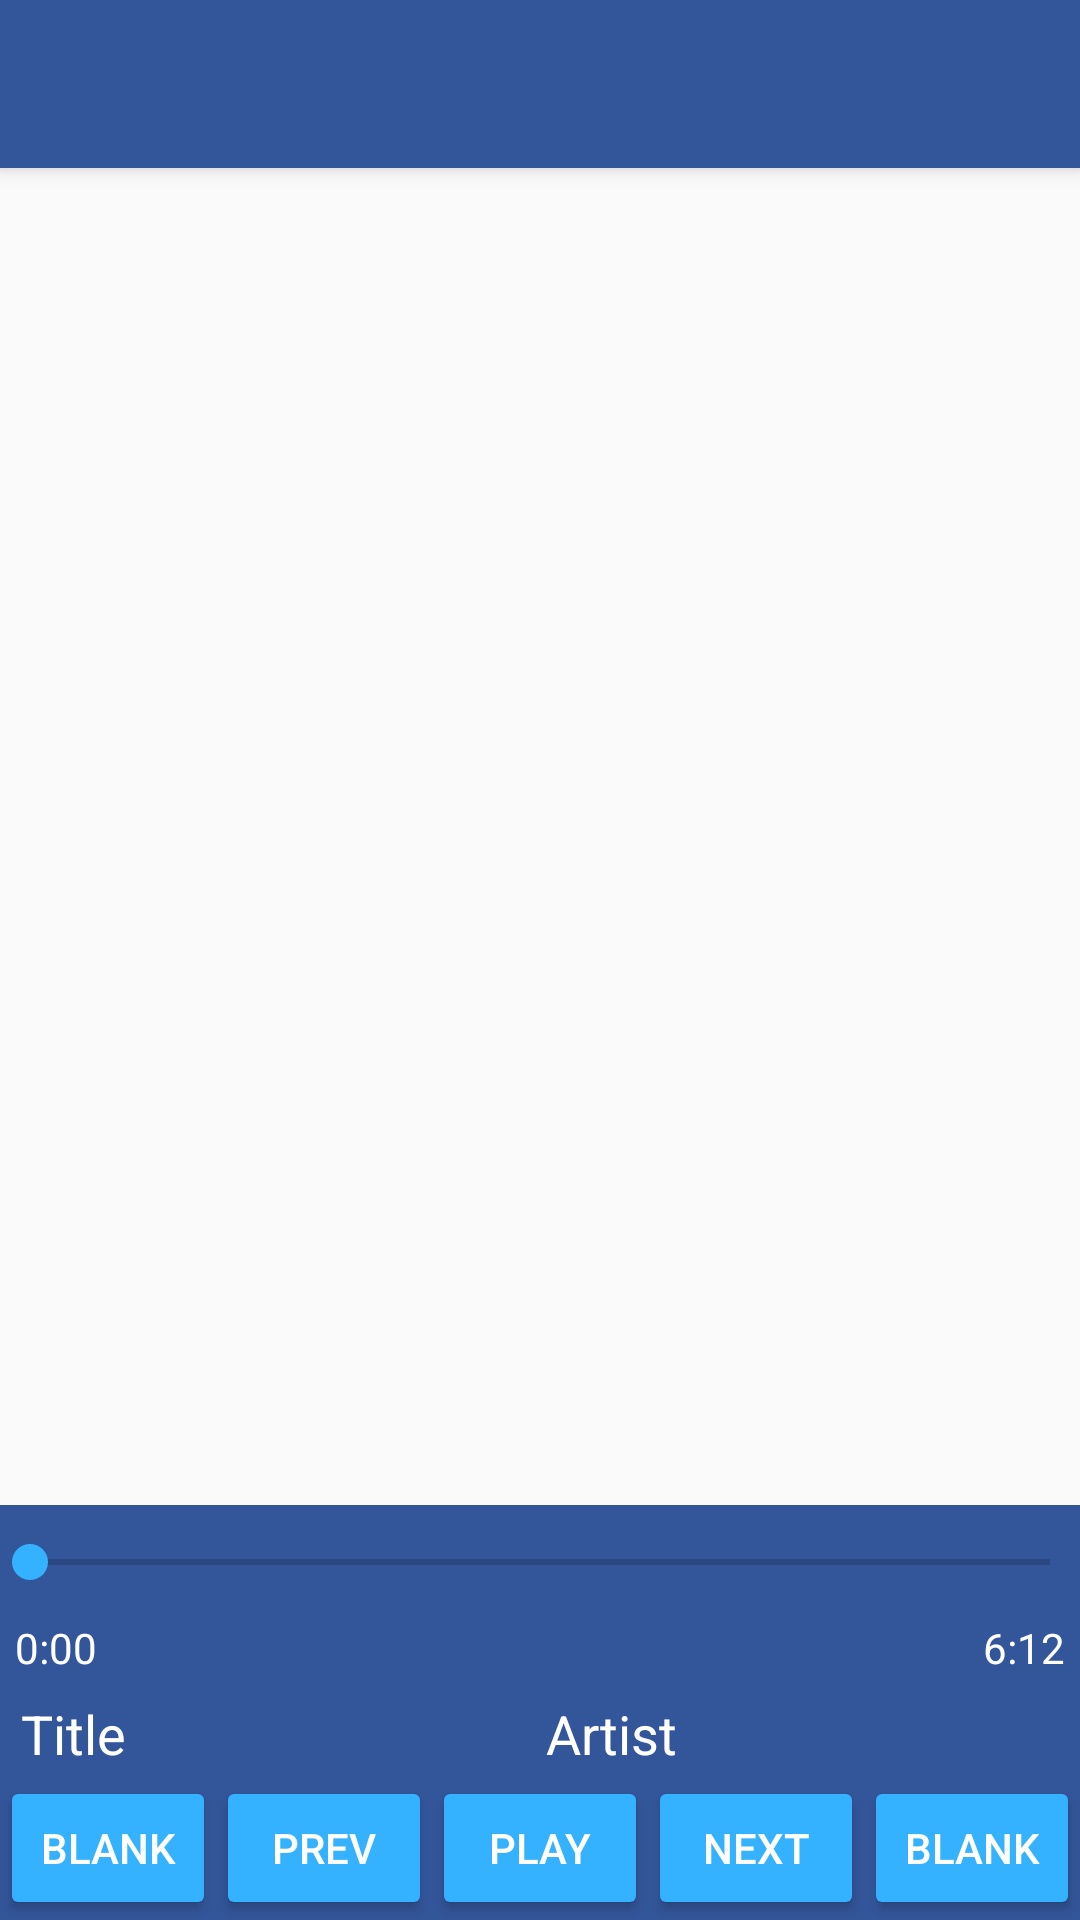

Android layout source for this screen:
<!-- AndroidManifest.xml: activity theme AppTheme.NoActionBar -->
<!-- res/layout/activity_music.xml -->
<?xml version="1.0" encoding="utf-8"?>
<android.support.v4.widget.DrawerLayout xmlns:android="http://schemas.android.com/apk/res/android"
                                        xmlns:app="http://schemas.android.com/apk/res-auto"
                                        xmlns:tools="http://schemas.android.com/tools"
                                        android:id="@+id/drawer_layout"
                                        android:layout_width="match_parent"
                                        android:layout_height="match_parent"
                                        android:fitsSystemWindows="true"
                                        tools:openDrawer="start">

    <android.support.constraint.ConstraintLayout
        android:layout_width="match_parent"
        android:layout_height="match_parent"
        android:orientation="vertical">

        <include
            layout="@layout/content_music"
            android:layout_width="0dp"
            android:layout_height="0dp"
            app:layout_constraintBottom_toTopOf="@+id/include2"
            app:layout_constraintLeft_toLeftOf="parent"
            app:layout_constraintRight_toRightOf="parent"
            app:layout_constraintTop_toTopOf="parent"
            tools:layout_constraintBottom_creator="1"
            tools:layout_constraintLeft_creator="1"
            tools:layout_constraintTop_creator="1"/>

        <include
            layout="@layout/nav_music"
            android:layout_width="0dp"
            android:layout_height="wrap_content"
            app:layout_constraintBottom_toBottomOf="parent"
            app:layout_constraintLeft_toLeftOf="parent"
            app:layout_constraintRight_toRightOf="parent"
            tools:layout_constraintLeft_creator="1"
            tools:layout_constraintRight_creator="1"
            android:id="@+id/include2"/>
    </android.support.constraint.ConstraintLayout>

    <android.support.design.widget.NavigationView
        android:id="@+id/nav_view"
        android:layout_width="wrap_content"
        android:layout_height="match_parent"
        android:layout_gravity="start"
        android:fitsSystemWindows="true"
        app:menu="@menu/drawer_music"/>

</android.support.v4.widget.DrawerLayout>
<!-- res/layout/content_music.xml (included above) -->
<?xml version="1.0" encoding="utf-8"?>
<android.support.design.widget.CoordinatorLayout xmlns:android="http://schemas.android.com/apk/res/android"
                                                 xmlns:app="http://schemas.android.com/apk/res-auto"
                                                 xmlns:tools="http://schemas.android.com/tools"
                                                 android:layout_width="match_parent"
                                                 android:layout_height="match_parent"
                                                 tools:context="com.holenet.nightsky.main.UserActivity">

    <android.support.design.widget.AppBarLayout
        android:layout_width="match_parent"
        android:layout_height="wrap_content"
        android:theme="@style/AppTheme.AppBarOverlay">

        <android.support.v7.widget.Toolbar
            android:id="@+id/toolbar"
            android:layout_width="match_parent"
            android:layout_height="?attr/actionBarSize"
            android:background="?attr/colorPrimary"
            app:popupTheme="@style/AppTheme.PopupOverlay" >

            <ProgressBar
                android:id="@+id/pBloading"
                android:layout_width="wrap_content"
                android:layout_height="wrap_content"
                android:layout_gravity="right|center_vertical"
                android:layout_marginBottom="10dp"
                android:layout_marginTop="10dp"
                android:alpha="0"/>

        </android.support.v7.widget.Toolbar>

    </android.support.design.widget.AppBarLayout>

    <android.support.constraint.ConstraintLayout
        android:layout_width="match_parent"
        android:layout_height="match_parent"
        app:layout_behavior="@string/appbar_scrolling_view_behavior"
        tools:context="com.holenet.nightsky.main.UserActivity"
        tools:showIn="@layout/content_user">

        <RelativeLayout
            android:id="@+id/rLmusicFragment"
            android:layout_width="0dp"
            android:layout_height="0dp"
            app:layout_constraintBottom_toBottomOf="parent"
            app:layout_constraintLeft_toLeftOf="parent"
            app:layout_constraintRight_toRightOf="parent"
            app:layout_constraintTop_toTopOf="parent"/>

    </android.support.constraint.ConstraintLayout>

</android.support.design.widget.CoordinatorLayout>
<!-- res/layout/nav_music.xml (included above) -->
<?xml version="1.0" encoding="utf-8"?>
<LinearLayout xmlns:android="http://schemas.android.com/apk/res/android"
              xmlns:app="http://schemas.android.com/apk/res-auto"
              android:layout_width="match_parent"
              android:layout_height="wrap_content"
              android:background="@color/colorPrimary"
              android:orientation="vertical">

    <SeekBar
        android:id="@+id/sBseek"
        android:layout_width="match_parent"
        android:layout_height="wrap_content"
        android:padding="10dp"
        />

    <LinearLayout
        android:layout_width="match_parent"
        android:layout_height="match_parent"
        android:orientation="horizontal"
        android:paddingBottom="5dp"
        android:paddingLeft="5dp"
        android:paddingRight="5dp">

        <TextView
            android:id="@+id/tVcurr"
            android:layout_width="wrap_content"
            android:layout_height="wrap_content"
            android:layout_weight="1"
            android:gravity="left"
            android:text="0:00"
            android:textColor="#fff"/>

        <TextView
            android:id="@+id/tVtotal"
            android:layout_width="wrap_content"
            android:layout_height="wrap_content"
            android:layout_weight="1"
            android:gravity="right"
            android:text="6:12"
            android:textColor="#fff"/>
    </LinearLayout>

    <LinearLayout
        android:layout_width="match_parent"
        android:layout_height="match_parent"
        android:orientation="horizontal"
        android:paddingLeft="5dp"
        android:paddingRight="5dp">

        <TextView
            android:id="@+id/tVtitle"
            android:layout_width="0dp"
            android:layout_height="wrap_content"
            android:layout_weight="1"
            android:ellipsize="marquee"
            android:maxLines="1"
            android:padding="2dp"
            android:text="Title"
            android:textColor="#fff"
            android:textSize="18sp"/>

        <TextView
            android:id="@+id/tVartist"
            android:layout_width="0dp"
            android:layout_height="wrap_content"
            android:layout_weight="1"
            android:ellipsize="marquee"
            android:focusable="true"
            android:focusableInTouchMode="true"
            android:maxLines="1"
            android:padding="2dp"
            android:text="Artist"
            android:textColor="#fff"
            android:textSize="18sp"/>
    </LinearLayout>

    <LinearLayout
        android:id="@+id/linearLayout"
        android:layout_width="match_parent"
        android:layout_height="wrap_content"
        android:background="@color/colorPrimary"
        android:orientation="horizontal"
        app:layout_constraintBottom_toBottomOf="parent"
        app:layout_constraintLeft_toLeftOf="parent"
        app:layout_constraintRight_toRightOf="parent">

        <Button
            android:id="@+id/button"
            android:layout_width="0dp"
            android:layout_height="wrap_content"
            android:layout_weight="1"
            android:text="blank"/>

        <Button
            android:id="@+id/bTprev"
            android:layout_width="0dp"
            android:layout_height="wrap_content"
            android:layout_weight="1"
            android:text="Prev"/>

        <Button
            android:id="@+id/bTplay"
            android:layout_width="0dp"
            android:layout_height="wrap_content"
            android:layout_weight="1"
            android:text="Play"/>

        <Button
            android:id="@+id/bTnext"
            android:layout_width="0dp"
            android:layout_height="wrap_content"
            android:layout_weight="1"
            android:text="Next"/>

        <Button
            android:id="@+id/button5"
            android:layout_width="0dp"
            android:layout_height="wrap_content"
            android:layout_weight="1"
            android:text="blank"/>

    </LinearLayout>
</LinearLayout>
<!-- res/layout/content_user.xml (included above) -->
<?xml version="1.0" encoding="utf-8"?>
<android.support.constraint.ConstraintLayout xmlns:android="http://schemas.android.com/apk/res/android"
    xmlns:app="http://schemas.android.com/apk/res-auto"
    xmlns:tools="http://schemas.android.com/tools"
    android:layout_width="match_parent"
    android:layout_height="match_parent"
    app:layout_behavior="@string/appbar_scrolling_view_behavior"
    tools:context="com.holenet.nightsky.UserActivity"
    tools:showIn="@layout/app_bar_user">

    <RelativeLayout
        android:layout_width="368dp"
        android:layout_height="551dp"
        android:gravity="center_horizontal"
        tools:context="com.holenet.nightsky.LoginActivity"
        tools:layout_editor_absoluteX="8dp"
        tools:layout_editor_absoluteY="8dp">

        <ProgressBar
            android:id="@+id/pBloading"
            style="?android:attr/progressBarStyleLarge"
            android:layout_width="wrap_content"
            android:layout_height="wrap_content"
            android:layout_centerInParent="true"
            android:layout_marginBottom="8dp"
            android:visibility="gone" />

        <ScrollView
            android:layout_width="match_parent"
            android:layout_height="match_parent"
            android:padding="10dp">

            <LinearLayout
                android:id="@+id/lLcontent"
                android:layout_width="match_parent"
                android:layout_height="wrap_content"
                android:orientation="vertical">

                <android.support.design.widget.TextInputLayout
                    android:layout_width="match_parent"
                    android:layout_height="wrap_content">

                    <EditText
                        android:id="@+id/eTuserName"
                        android:layout_width="match_parent"
                        android:layout_height="wrap_content"
                        android:hint="User Name"
                        android:inputType="text"
                        android:maxLines="1" />

                </android.support.design.widget.TextInputLayout>

                <android.support.design.widget.TextInputLayout
                    android:layout_width="match_parent"
                    android:layout_height="wrap_content">

                    <EditText
                        android:id="@+id/eTPassword"
                        android:layout_width="match_parent"
                        android:layout_height="wrap_content"
                        android:hint="Password"
                        android:inputType="textPassword"
                        android:maxLines="1" />

                </android.support.design.widget.TextInputLayout>

                <android.support.design.widget.TextInputLayout
                    android:layout_width="match_parent"
                    android:layout_height="match_parent">

                    <EditText
                        android:id="@+id/eTPassword2"
                        android:layout_width="match_parent"
                        android:layout_height="0dp"
                        android:hint="Password (check)"
                        android:inputType="textPassword"
                        android:maxLines="1" />

                </android.support.design.widget.TextInputLayout>

                <LinearLayout
                    android:layout_width="match_parent"
                    android:layout_height="match_parent"
                    android:orientation="horizontal">

                    <CheckBox
                        android:id="@+id/cBuserName"
                        android:layout_width="0dp"
                        android:layout_height="wrap_content"
                        android:layout_margin="5dp"
                        android:layout_weight="1"
                        android:text="Save User Name" />

                    <CheckBox
                        android:id="@+id/cBpassword"
                        android:layout_width="0dp"
                        android:layout_height="wrap_content"
                        android:layout_margin="5dp"
                        android:layout_weight="1"
                        android:text="Save Password" />

                </LinearLayout>

                <LinearLayout
                    android:layout_width="match_parent"
                    android:layout_height="match_parent"
                    android:orientation="horizontal">

                    <Button
                        android:id="@+id/bTregister"
                        android:layout_width="0dp"
                        android:layout_height="wrap_content"
                        android:layout_weight="1"
                        android:text="Register" />

                    <Button
                        android:id="@+id/bTlogin"
                        android:layout_width="0dp"
                        android:layout_height="wrap_content"
                        android:layout_weight="1"
                        android:maxLines="1"
                        android:text="Login" />

                </LinearLayout>

            </LinearLayout>
        </ScrollView>
    </RelativeLayout>
</android.support.constraint.ConstraintLayout>
<!-- res/layout/app_bar_user.xml (included above) -->
<?xml version="1.0" encoding="utf-8"?>
<android.support.design.widget.CoordinatorLayout xmlns:android="http://schemas.android.com/apk/res/android"
    xmlns:app="http://schemas.android.com/apk/res-auto"
    xmlns:tools="http://schemas.android.com/tools"
    android:layout_width="match_parent"
    android:layout_height="match_parent"
    tools:context="com.holenet.nightsky.UserActivity">

    <android.support.design.widget.AppBarLayout
        android:layout_width="match_parent"
        android:layout_height="wrap_content"
        android:theme="@style/AppTheme.AppBarOverlay">

        <android.support.v7.widget.Toolbar
            android:id="@+id/toolbar"
            android:layout_width="match_parent"
            android:layout_height="?attr/actionBarSize"
            android:background="?attr/colorPrimary"
            app:popupTheme="@style/AppTheme.PopupOverlay" />

    </android.support.design.widget.AppBarLayout>

    

    <android.support.constraint.ConstraintLayout
        android:layout_width="match_parent"
        android:layout_height="match_parent"
        app:layout_behavior="@string/appbar_scrolling_view_behavior"
        tools:context="com.holenet.nightsky.UserActivity"
        tools:showIn="@layout/app_bar_user">

        <FrameLayout
            android:layout_width="0dp"
            android:layout_height="0dp"
            app:layout_constraintBottom_toBottomOf="parent"
            app:layout_constraintLeft_toLeftOf="parent"
            app:layout_constraintRight_toRightOf="parent"
            app:layout_constraintTop_toTopOf="parent">

            <ProgressBar
                android:id="@+id/pBloading"
                style="?android:attr/progressBarStyleLarge"
                android:layout_width="wrap_content"
                android:layout_height="wrap_content"
                android:layout_gravity="center"
                android:layout_marginBottom="8dp"
                android:visibility="gone" />

            <RelativeLayout
                android:id="@+id/rLfragment"
                android:layout_width="match_parent"
                android:layout_height="match_parent" />
        </FrameLayout>

    </android.support.constraint.ConstraintLayout>

</android.support.design.widget.CoordinatorLayout>
<!-- resources referenced by this layout -->
<resources>
  <color name="colorPrimary">#335599</color>
  <style name="AppTheme.AppBarOverlay" parent="ThemeOverlay.AppCompat.Dark.ActionBar" />
  <style name="AppTheme.PopupOverlay" parent="ThemeOverlay.AppCompat.Light" />
  <style name="AppTheme.NoActionBar">
          <item name="windowActionBar">false</item>
          <item name="windowNoTitle">true</item>
      </style>
</resources>
